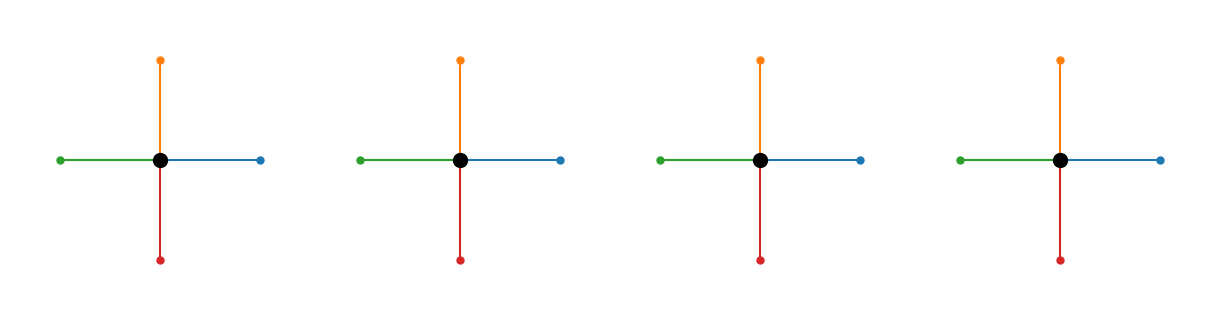

This chart was generated by the following Python code: (Note: this script raises an exception after producing the figure.)
import numpy as np
import matplotlib.pyplot as plt
from matplotlib.animation import FuncAnimation
import matplotlib.animation as animation
from matplotlib import rc

from mpl_toolkits.axes_grid1 import ImageGrid

# define spiral
#	has 4 prongs
#		each prong has
#			start_position
#			direction
#			length

rc('animation', html='html5')

animation_duration = 3000

num_points_in_ring = 100
radius = 1

spiralN = 4

prongN = 4
prongs_list = []
points_list = []
centre_of_mass_list = []

# fig = plt.figure(figsize=(12,4))
fig = plt.figure(figsize=(12,3))

axs = ImageGrid(fig, (0,0,1,1),
                 nrows_ncols=(1, 4),  # creates 2x2 grid of axes
                 axes_pad=0,  # pad between axes in inch.
                 share_all=True
                 )
                 
axs[0].get_yaxis().set_ticks([])
axs[0].get_xaxis().set_ticks([])

# axs = {}
colors = ['C0', 'C1', 'C2', 'C3']
for spiral in range(spiralN):

    for idx in range(prongN):
        line, = axs[spiral].plot([],[], color = colors[idx])
        point, = axs[spiral].plot([],[], '-o', markersize=5, color = colors[idx])
        prongs_list.append(line)
        points_list.append(point)

    mass, = axs[spiral].plot([],[],'ok',markersize=10)
    centre_of_mass_list.append(mass)

prongs = tuple(prongs_list)
points = tuple(points_list)
centre_of_mass = tuple(centre_of_mass_list)

def init_animation():
    for spiral in range(spiralN):
        axs[spiral].set_xlim([-1.5,1.5])
        axs[spiral].set_ylim([-1.5,1.5])
        axs[spiral].set_aspect('equal')
        axs[spiral].axis('off')
    return prongs + points + centre_of_mass

def update(frame):
    theta_zero = [0, np.pi/2, np.pi, (3*np.pi)/2]
    direction = np.asarray([[1,1,1,1], [1,1,1,-1], [1,1,-1,-1], [1,-1,1,-1]])

    x = np.ndarray(direction.shape)
    y = np.ndarray(direction.shape)
    for spiral in range(spiralN):
        x[spiral,:] = radius * np.cos(theta_zero + frame * direction[spiral,:])
        y[spiral,:] = radius * np.sin(theta_zero + frame * direction[spiral,:])

    avg_x = np.mean(x,axis=1)
    avg_y = np.mean(y,axis=1)

    x = x.flatten()
    y = y.flatten()

    for idx, prong in enumerate(prongs):
        prong.set_data([0,x[idx]], [0,y[idx]])
        points[idx].set_data([x[idx]], [y[idx]])
    
    for spiral in range(spiralN):
        centre_of_mass[spiral].set_data([avg_x[spiral]], [avg_y[spiral]])
        
    return prongs + points + centre_of_mass

ani = FuncAnimation(fig, update, frames=np.linspace(0,2*np.pi,num_points_in_ring), interval = animation_duration / (num_points_in_ring - 1), init_func = init_animation, blit = True)

plt.show()

# Writer = animation.writers['ffmpeg']
# writer = Writer(fps=24)
# ani.save('animation.mp4', writer=writer)

ani.save('animation.gif', writer='imagemagick', fps=24)

